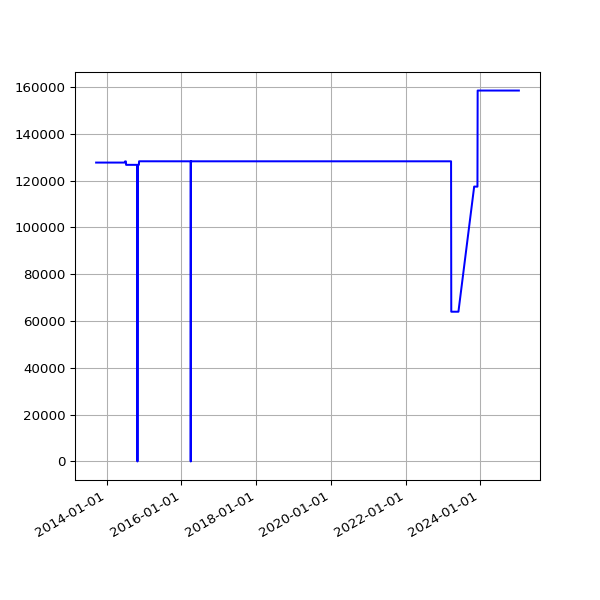

The file beside this chart, header and first rows:
date, value
2013-09-19 02:16:07 +0100, 127715
2013-09-20 02:42:51 +0100, 127715
2013-09-21 02:35:34 +0100, 127715
2013-09-22 02:42:30 +0100, 127715
2013-09-23 14:45:25 +0100, 127715
2013-09-24 02:24:38 +0100, 127715
2013-09-25 02:24:18 +0100, 127715
2013-09-25 11:14:19 +0100, 127715
2013-09-25 15:24:36 +0100, 127715
2013-09-26 02:28:48 +0100, 127715
2013-09-27 03:04:57 +0100, 127715
2013-09-28 02:34:11 +0100, 127715
2013-09-29 02:37:28 +0100, 127715
2013-09-30 02:41:33 +0100, 127715
2013-10-01 02:48:10 +0100, 127715
2013-10-02 02:40:18 +0100, 127715
2013-10-03 02:50:49 +0100, 127715
2013-10-04 02:42:18 +0100, 127715
2013-10-05 02:35:24 +0100, 127715
2013-10-06 02:35:14 +0100, 127715
2013-10-07 02:36:02 +0100, 127715
2013-10-08 02:48:25 +0100, 127715
2013-10-09 02:44:15 +0100, 127715
2013-10-10 02:42:47 +0100, 127715
2013-10-11 02:43:24 +0100, 127715
2013-10-12 02:36:46 +0100, 127715
2013-10-13 02:34:49 +0100, 127715
2013-10-16 02:38:31 +0100, 127715
2013-10-17 02:38:11 +0100, 127715
2013-10-18 03:54:04 +0100, 127715
2013-10-19 04:22:37 +0100, 127715
2013-10-20 03:47:14 +0100, 127715
2013-10-21 03:33:15 +0100, 127715
2013-10-22 03:54:27 +0100, 127715
2013-10-23 04:08:12 +0100, 127715
2013-10-24 03:23:20 +0100, 127715
2013-10-25 03:49:11 +0100, 127715
2013-10-26 02:58:11 +0100, 127715
2013-10-27 04:56:02 +0000, 127715
2013-10-28 03:29:04 +0000, 127715
2013-10-29 03:34:38 +0000, 127715
2013-10-30 03:44:23 +0000, 127715
2013-10-31 04:16:06 +0000, 127715
2013-11-01 19:13:36 +0000, 127715
2013-11-04 10:02:58 +0000, 127715
2013-11-05 03:51:50 +0000, 127715
2013-11-06 03:39:36 +0000, 127715
2013-11-07 03:44:18 +0000, 127715
2013-11-08 03:49:56 +0000, 127715
2013-11-09 04:02:57 +0000, 127715
2013-11-10 03:28:18 +0000, 127715
2013-11-11 03:43:31 +0000, 127715
2013-11-12 04:09:49 +0000, 127715
2013-11-13 04:17:11 +0000, 127715
2013-11-14 03:34:20 +0000, 127715
2013-11-15 03:40:17 +0000, 127715
2013-11-16 03:32:06 +0000, 127715
2013-11-17 03:26:32 +0000, 127715
2013-11-18 03:40:30 +0000, 127715
2013-11-19 03:32:58 +0000, 127715
... 3,168 more rows
